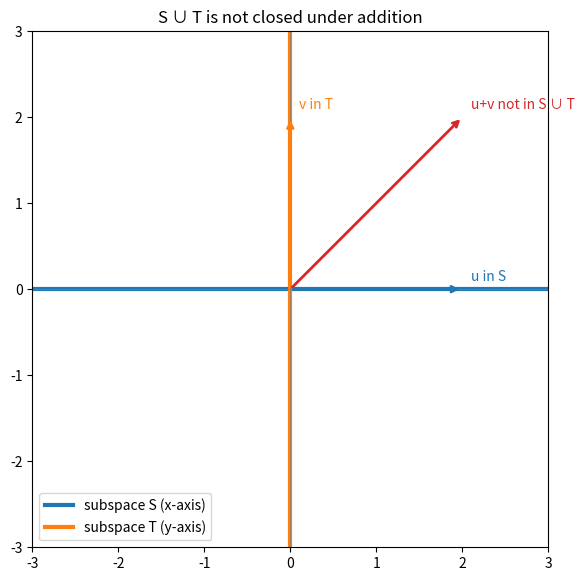

Here is the Python script that generated this plot:
import numpy as np
import matplotlib.pyplot as plt

Xaxis = lambda v: np.isclose(v[1], 0)
YAxis = lambda v: np.isclose(v[0], 0)
in_union = lambda v: Xaxis(v) or YAxis(v)

u = np.array([2.0, 0.0])      # in X
v = np.array([0.0, 2.0])      # in Y
w = u + v                     # sum

print("u in S ∪ T?  ", in_union(u))
print("v in S ∪ T?  ", in_union(v))
print("u+v in S ∪ T?", in_union(w), " -> closure under addition FAILS")
print("0 in S ∪ T?  ", in_union(np.zeros(2)), "(zero vector is fine, but that's not enough)")

fig, ax = plt.subplots(figsize=(6, 6))
L = np.array([-3, 3])
ax.plot(L, 0 * L, "tab:blue", lw=3, label="subspace S (x-axis)")
ax.plot(0 * L, L, "tab:orange", lw=3, label="subspace T (y-axis)")

for vec, col, name in [(u, "tab:blue", "u in S"),
                       (v, "tab:orange", "v in T"),
                       (w, "tab:red", "u+v not in S ∪ T")]:
    ax.annotate("", xy=vec, xytext=(0, 0), arrowprops=dict(arrowstyle="->", color=col, lw=2))
    ax.text(vec[0] + 0.1, vec[1] + 0.1, name, color=col)

ax.set(xlim=(-3, 3), ylim=(-3, 3), aspect="equal",
       title="S ∪ T is not closed under addition")
ax.axhline(0, c="gray", lw=0.5); ax.axvline(0, c="gray", lw=0.5)
ax.legend(loc="lower left")
plt.tight_layout()
plt.show()
